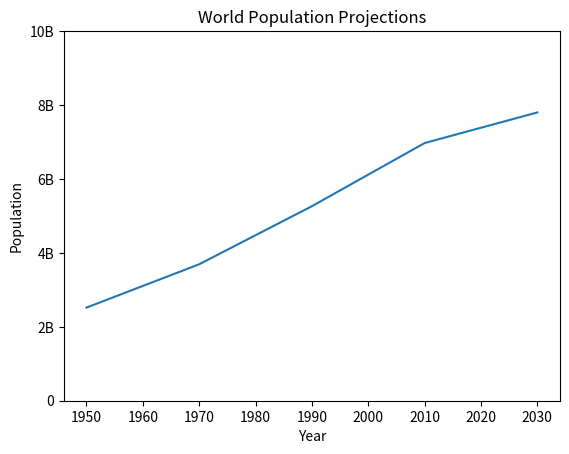

Python code for this plot:
import numpy as np
import matplotlib.pyplot as plt

year = [1950, 1970, 1990, 2010, 2030]
pop = [2.519, 3.692, 5.263, 6.972, 7.8]

#how to plot
plt.plot(year, pop)

plt.xlabel('Year')
plt.ylabel('Population')
plt.title('World Population Projections')
plt.yticks([0,2,4,6,8,10],
			['0', '2B', '4B', '6B', '8B', '10B'])

plt.show()

